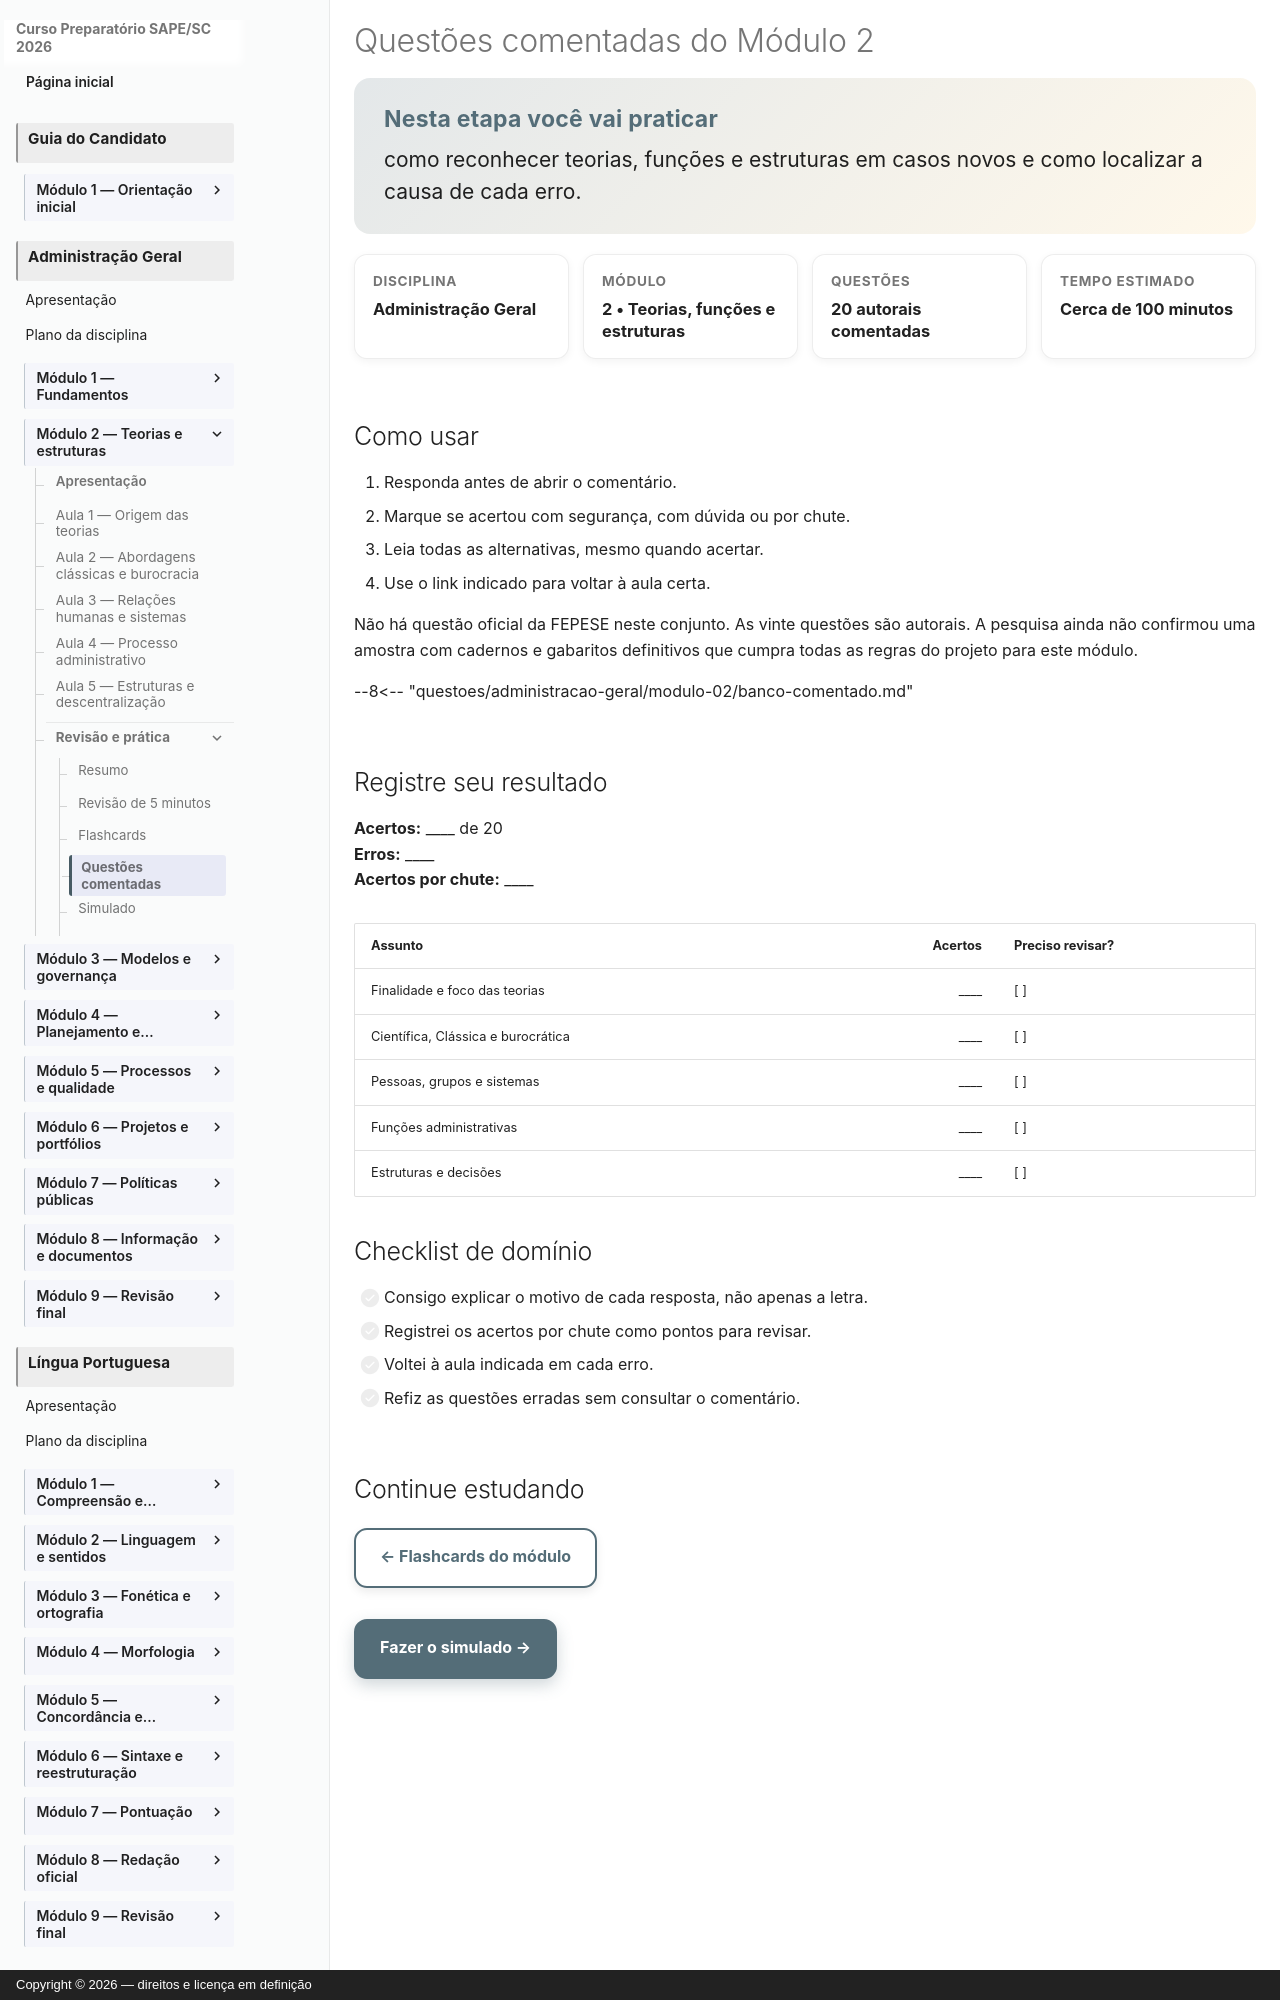

repository: vmedinax/curso-sape-sc-2026 · page: 03-administracao-geral/modulo-02-questoes-comentadas/index.html · generator: mkdocs · copyright: Copyright © 2026 — direitos e licença em definição

---
id: administracao-geral-modulo-02-questoes-comentadas
title: "Questões comentadas do Módulo 2"
discipline: 03-administracao-geral
module: 2
lesson: 9
status: draft
edital_refs:
  - anexo-2-administracao-geral-teorias-da-administracao
  - anexo-2-administracao-geral-processo-administrativo
  - anexo-2-administracao-geral-estruturas-organizacionais
prerequisites:
  - administracao-geral-modulo-02-flashcards
estimated_minutes: 100
authors:
  - Equipe do Curso SAPE/SC
reviewers: []
last_reviewed: null
sources: []
tags:
  - questoes-comentadas
  - questoes-autorais
---

# Questões comentadas do Módulo 2

<section class="lesson-goal">
  <h2>Nesta etapa você vai praticar</h2>
  <p>como reconhecer teorias, funções e estruturas em casos novos e como localizar a causa de cada erro.</p>
</section>

<div class="lesson-meta-grid">
  <div class="lesson-meta-card"><span>Disciplina</span><strong>Administração Geral</strong></div>
  <div class="lesson-meta-card"><span>Módulo</span><strong>2 • Teorias, funções e estruturas</strong></div>
  <div class="lesson-meta-card"><span>Questões</span><strong>20 autorais comentadas</strong></div>
  <div class="lesson-meta-card"><span>Tempo estimado</span><strong>Cerca de 100 minutos</strong></div>
</div>

## Como usar

1. Responda antes de abrir o comentário.
2. Marque se acertou com segurança, com dúvida ou por chute.
3. Leia todas as alternativas, mesmo quando acertar.
4. Use o link indicado para voltar à aula certa.

Não há questão oficial da FEPESE neste conjunto. As vinte questões são autorais. A pesquisa ainda não confirmou uma amostra com cadernos e gabaritos definitivos que cumpra todas as regras do projeto para este módulo.

--8<-- "questoes/administracao-geral/modulo-02/banco-comentado.md"

## Registre seu resultado

**Acertos:** ____ de 20  
**Erros:** ____  
**Acertos por chute:** ____

| Assunto | Acertos | Preciso revisar? |
|---|---:|---|
| Finalidade e foco das teorias | ____ | [ ] |
| Científica, Clássica e burocrática | ____ | [ ] |
| Pessoas, grupos e sistemas | ____ | [ ] |
| Funções administrativas | ____ | [ ] |
| Estruturas e decisões | ____ | [ ] |

## Checklist de domínio

- [ ] Consigo explicar o motivo de cada resposta, não apenas a letra.
- [ ] Registrei os acertos por chute como pontos para revisar.
- [ ] Voltei à aula indicada em cada erro.
- [ ] Refiz as questões erradas sem consultar o comentário.

## Continue estudando

[← Flashcards do módulo](modulo-02-flashcards.md){ .md-button }

[Fazer o simulado →](modulo-02-simulado.md){ .md-button .md-button--primary }
